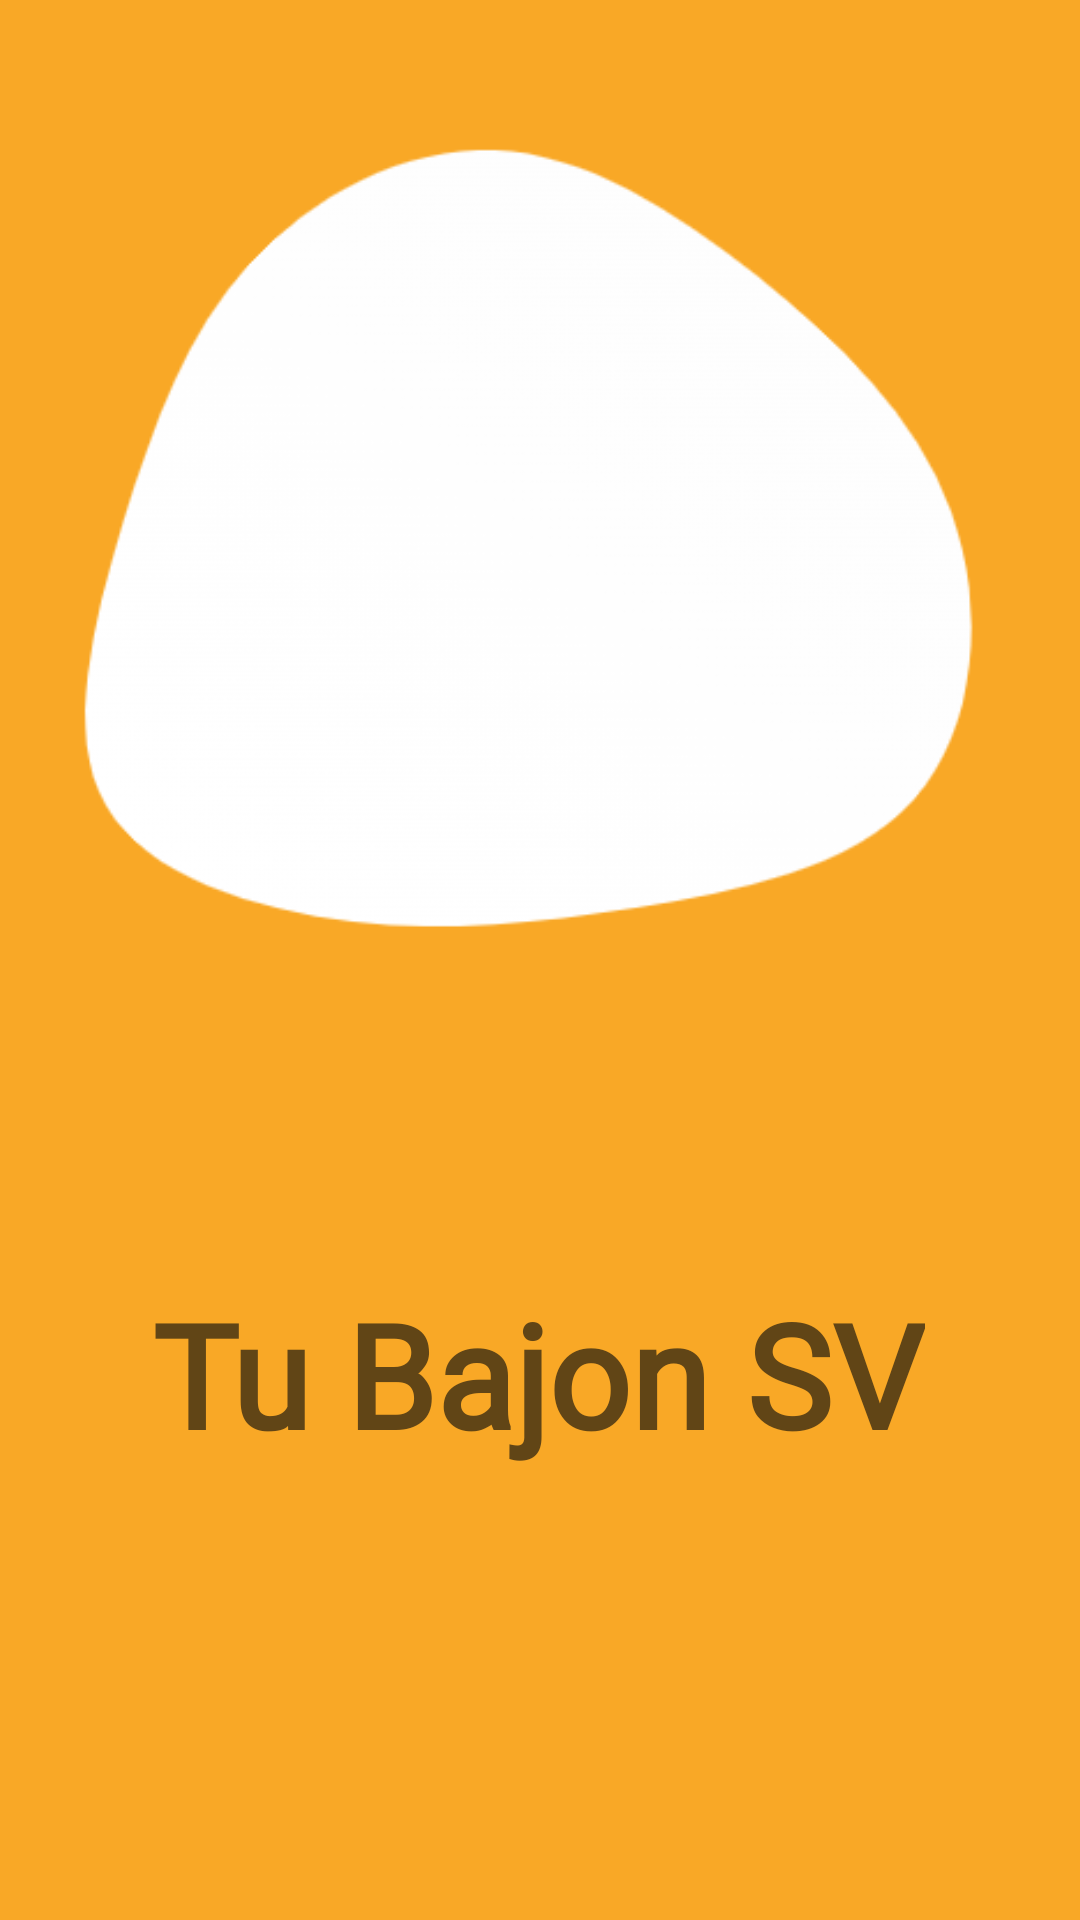

Produce the Android XML layout that renders to this screen, including the resource entries it uses.
<!-- AndroidManifest.xml: application theme Theme.TuBajonAPP -->
<!-- res/layout/activity_main.xml -->
<?xml version="1.0" encoding="utf-8"?>
<androidx.constraintlayout.widget.ConstraintLayout xmlns:android="http://schemas.android.com/apk/res/android"
    xmlns:app="http://schemas.android.com/apk/res-auto"
    xmlns:tools="http://schemas.android.com/tools"
    android:layout_width="match_parent"
    android:layout_height="match_parent"
    android:background="#F9A826"
    tools:context=".MainActivity">

    <TextView
        android:id="@+id/textView2"
        android:layout_width="wrap_content"
        android:layout_height="wrap_content"
        android:layout_marginBottom="28dp"
        android:fontFamily="@font/alata"
        android:text="Tu Bajon SV"
        android:textColor="#614516"
        android:textSize="48sp"
        android:textStyle="bold"
        app:layout_constraintBottom_toBottomOf="parent"
        app:layout_constraintEnd_toEndOf="parent"
        app:layout_constraintHorizontal_bias="0.496"
        app:layout_constraintStart_toStartOf="parent"
        app:layout_constraintTop_toBottomOf="@+id/imageView6"
        app:layout_constraintVertical_bias="0.25"
        android:transitionName="tvBienvenida"/>

    <ImageView
        android:id="@+id/imageView6"
        android:layout_width="885dp"
        android:layout_height="385dp"
        app:layout_constraintBottom_toBottomOf="parent"
        app:layout_constraintEnd_toEndOf="parent"
        app:layout_constraintHorizontal_bias="0.527"
        app:layout_constraintStart_toStartOf="parent"
        app:layout_constraintTop_toTopOf="parent"
        app:layout_constraintVertical_bias="0.0"
        app:srcCompat="@drawable/graph" />

    <ImageView
        android:id="@+id/imageView7"
        android:layout_width="333dp"
        android:layout_height="347dp"
        app:layout_constraintBottom_toBottomOf="parent"
        app:layout_constraintEnd_toEndOf="parent"
        app:layout_constraintStart_toStartOf="parent"
        app:layout_constraintTop_toTopOf="parent"
        app:layout_constraintVertical_bias="0.294"
        app:srcCompat="@drawable/android"
        android:transitionName="imvLogoImagen"/>


</androidx.constraintlayout.widget.ConstraintLayout>
<!-- resources referenced by this layout -->
<resources>
  <!-- drawable graph: png bitmap (drawable, 17522 bytes) -->
  <style name="Theme.TuBajonAPP" parent="Theme.MaterialComponents.DayNight.DarkActionBar">
          
          <item name="colorPrimary">@color/purple_500</item>
          <item name="colorPrimaryVariant">@color/purple_700</item>
          <item name="colorOnPrimary">@color/white</item>
          
          <item name="colorSecondary">@color/teal_200</item>
          <item name="colorSecondaryVariant">@color/teal_700</item>
          <item name="colorOnSecondary">@color/black</item>
          
          <item name="android:statusBarColor">?attr/colorPrimaryVariant</item>
          
  
          <item name="android:windowContentTransitions">true</item>
      </style>
  <color name="purple_500">#FF6200EE</color>
  <color name="purple_700">#FF3700B3</color>
  <color name="white">#FFFFFF</color>
  <color name="teal_200">#FF03DAC5</color>
  <color name="teal_700">#FF018786</color>
  <color name="black">#FF000000</color>
</resources>
